Run: headless pygame with SDL's dummy video driver; simulated clock (each Clock.tick advances the game by its frame time, no real sleeping); random seed 0; keys injected as events and as key.get_pressed() state; no mouse input.
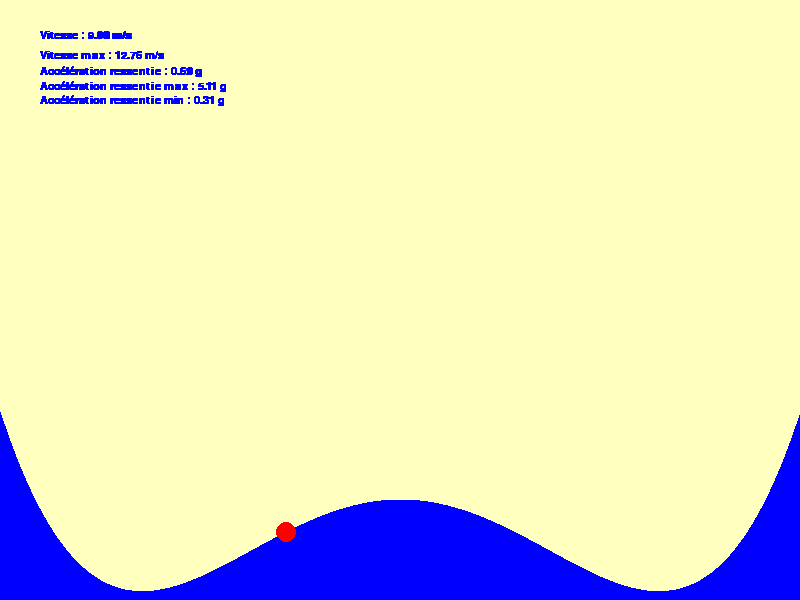
Frame 1 of 4 · flips 1–60 · no input
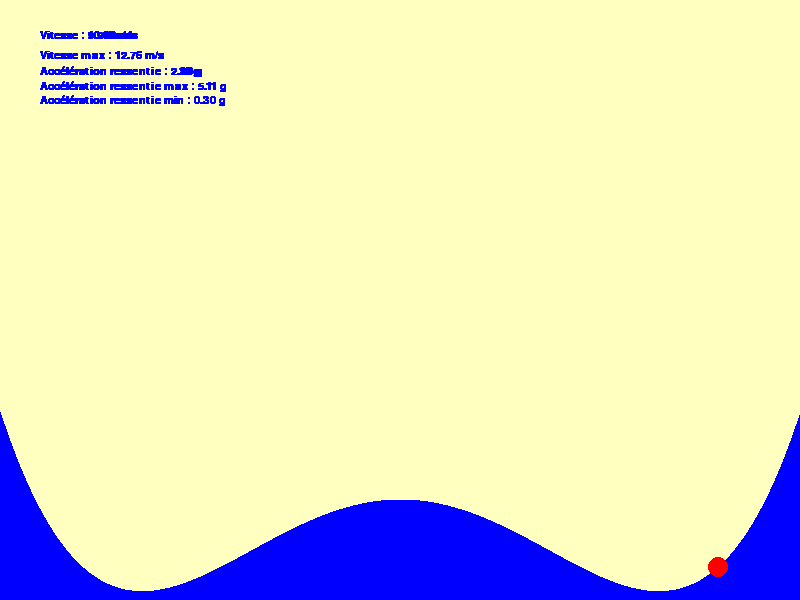
Frame 2 of 4 · flips 61–180 · tapped SPACE, RETURN · held RIGHT (→), D
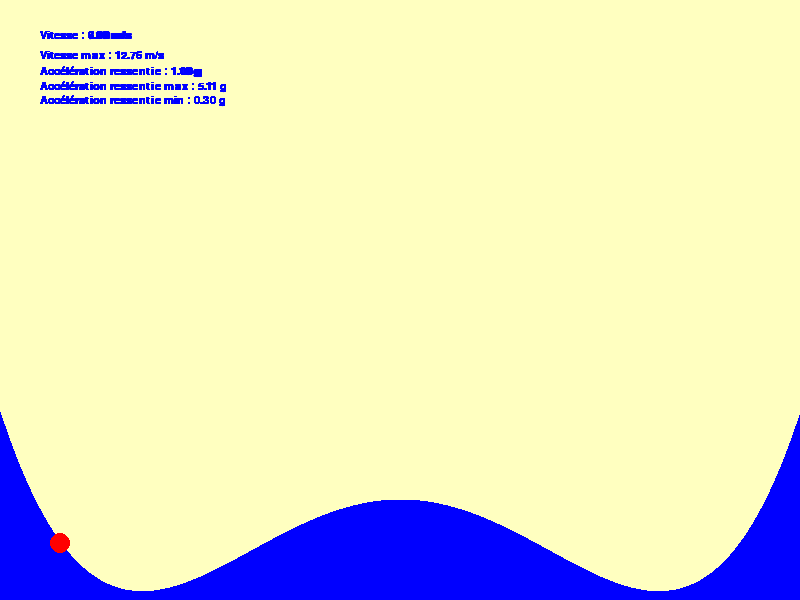
Frame 3 of 4 · flips 181–300 · held DOWN (↓), S
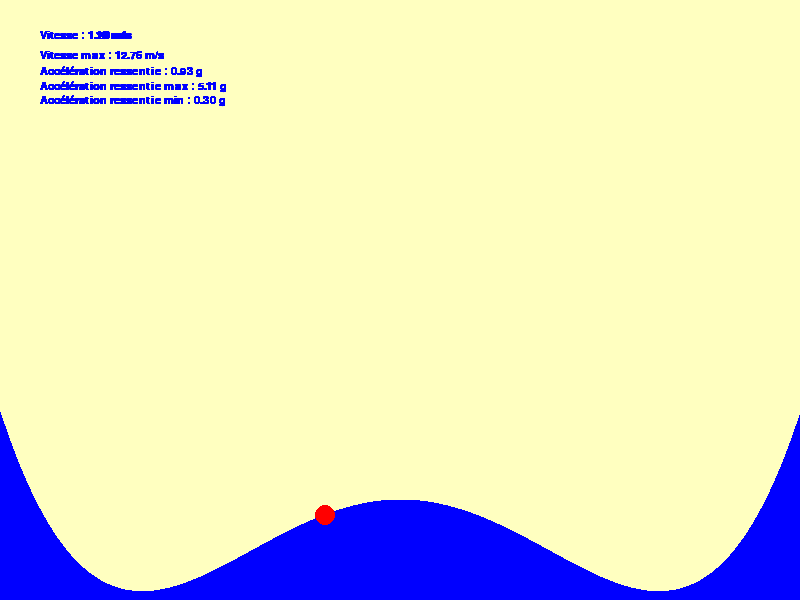
Frame 4 of 4 · flips 301–420 · held LEFT (←), A, UP (↑), W

The pygame program that drew these frames:

import math
import pygame
import sys

# Constantes

BLEU = (0,0,255)
ROUGE = (255, 0, 0)
JAUNEPALE = (255, 255, 192)
a = 0.000165
b = 0
c = -0.055
d = 0
e = 5
# Paramètres

dimensions_fenetre = (800, 600)  # en pixels
images_par_seconde = 25
dimensions_terrain = (40, 30)
ratio = dimensions_fenetre[0]/dimensions_terrain[0]
gravite = -9.81
g = (0, gravite)
µ_c = 0.03

# Fonctions

### Initialise les differentes variables ###
def initialisation():
    global temps_precedent, premiere_iteration, position_piste, ancienne_position_piste, vitesse_max, acc_ressentie_max, acc_ressentie_min
    temps_precedent = 0
    premiere_iteration = True
    position_piste = [-dimensions_terrain[0]/2, hauteur(-dimensions_terrain[0]/2)]
    ancienne_position_piste = position_piste
    vitesse_max = 0
    acc_ressentie_max = 0
    acc_ressentie_min = 100


def fenetre_vers_piste(xf, yf):
    xp = -dimensions_terrain[0]/2 + xf/ratio
    yp = dimensions_terrain[1] - yf/ratio
    return xp, yp


def piste_vers_fenetre(xp, yp):
    xf = dimensions_fenetre[0]/2 + ratio*xp
    yf = dimensions_fenetre[1] - ratio*yp
    return xf, yf


def hauteur(x):
    h_x = a*x**4 + b*x**3 + c*x**2 + d*x + e
    return h_x


def dessiner_piste():
    xf, yf = 0, 0
    while xf < dimensions_fenetre[0]:
        xp , yp = fenetre_vers_piste(xf, yf)
        yp = hauteur(xp)
        xr , yr = piste_vers_fenetre(xp, yp) #x rail
        pygame.draw.rect(fenetre,BLEU,((xr ,yr),(1,dimensions_fenetre[0]-yr)))
        xf += 1


def dessiner_mobile(position_piste):
    position_fenetre = piste_vers_fenetre(position_piste[0], position_piste[1])
    pygame.draw.circle(fenetre, ROUGE, (int(position_fenetre[0]), int(position_fenetre[1])), 10)


def norme(vecteur):
    norme = (vecteur[0]**2 + vecteur[1]**2)**(1/2)
    return norme


def calcul_pente(position_piste):
    m = (hauteur(position_piste[0] + 10**(-6)) - hauteur(position_piste[0])) / 10**(-6)
    return m


def vect_unit(pente):
    k = (1 + pente**2)**(1/2)
    if ancienne_vitesse[0] >= 0:
        vect_u = [1/k, pente/k]
    else:
        vect_u = [-1/k, -pente/k]
    return vect_u


def normale(g, pente):
    k = (1 + pente**2)**(1/2)
    normale = [-pente/k, 1/k]
    return normale


def delta_t():
    global t_iteration, t0
    dt = t_iteration - t0
    return dt


def vect_vitesse(vect_unit, norme_vitesse):
    #if ancienne_vitesse[0] >= 0:
    vect_v = [norme_vitesse * vect_unit[0], norme_vitesse * vect_unit[1]]
    #else:
        #vect_v = [-norme_vitesse * vect_unit[0], -norme_vitesse * vect_unit[1]]
    return vect_v


def produit_scalaire(v1, v2):
    pdt_scal = v1[0]*v2[0] + v1[1]*v2[1]
    return pdt_scal


def acc_frottement(vec_acc_propre, n, v_u, µ_c):
    acc_frott = [-µ_c*abs(produit_scalaire(vec_acc_propre, n))*v_u[0], -µ_c*abs(produit_scalaire(vec_acc_propre, n))*v_u[1]]
    return acc_frott


### Résultante de toute les accélération###
def vect_acc(vitesse,g,pente, v_u, µ_c):
    global  ancienne_vitesse, acc_ressentie
    a_piste = [(vitesse[0] - ancienne_vitesse[0])/delta_t(), (vitesse[1] - ancienne_vitesse[1])/delta_t()]
    n = normale(g,pente)
    acc_res_g_n = [-produit_scalaire(g, n)*n[0], -produit_scalaire(g, n)*n[1]]
    acc_ressentie, vec_acc_propre = acc_propre(a_piste, acc_res_g_n)
    acc_frott = acc_frottement(vec_acc_propre, n, v_u, µ_c)
    vect_a = [acc_res_g_n[0] + a_piste[0] + g[0] + acc_frott[0], acc_res_g_n[1] + a_piste[1] + g[1] + acc_frott[1]]
    return vect_a


def acc_propre(acc_piste, acc_res_g_n):
    vec_acc_propre = [acc_piste[0] + acc_res_g_n[0], acc_piste[1] + acc_res_g_n[1]]
    acc_ressentie = norme(vec_acc_propre)
    return acc_ressentie , vec_acc_propre


def maj_vitesse(acc):
    global ancienne_vitesse
    vitesse = [ancienne_vitesse[0] + acc[0]*delta_t(),
    ancienne_vitesse[1] + acc[1]*delta_t()]
    ancienne_vitesse = vitesse
    return vitesse


def maj_position(vitesse):
    global ancienne_position_piste, position_piste
    position_piste = [ancienne_position_piste[0] + vitesse[0]*delta_t(), ancienne_position_piste[1] + vitesse[1]*delta_t()]
    ancienne_position_piste = position_piste
    return position_piste


###Mise à jour de toutes les variables via les différentes fonctions###
def mettre_a_jour(position_piste,temps_mtn,g):
    global premiere_iteration, t0, vitesse, ancienne_vitesse, m, t_iteration
    if premiere_iteration:
        vitesse = [0,0]
        ancienne_vitesse = vitesse
        premiere_iteration = False
        t0 = t_iteration
    else:
        norm_v = norme(vitesse)
        m = calcul_pente(position_piste)
        v_u = vect_unit(m)
        vitesse = vect_vitesse(v_u, norm_v)
        acc = vect_acc(vitesse, g, m, v_u, µ_c)
        tableau_de_bord(norm_v, g)
        vitesse = maj_vitesse(acc)
        position_piste = maj_position(vitesse)
        position_fenetre = piste_vers_fenetre(position_piste[0], position_piste[1])
        t0 = t_iteration
        return position_fenetre


###Permet 40 mise à jour par frame###
def anime(temps_mtn,g):
    global temps_precedent,t_iteration
    while temps_precedent <= temps_mtn-1:
        t_iteration = temps_precedent/1000
        mettre_a_jour(position_piste,t_iteration,g)
        temps_precedent += 1
    temps_precedent = temps_mtn


def tableau_de_bord(vitesse,g):
    global acc_ressentie
    texte_1 = "Vitesse : {0:.2f} m/s".format(vitesse)
    image_1 = police.render(texte_1, True, BLEU)
    fenetre.blit(image_1, (dimensions_fenetre[0]//20, dimensions_fenetre[1]//20))

    texte_3 = "Accélération ressentie : {0:.2f} g".format(acc_ressentie/norme(g))
    image_3 = police.render(texte_3, True, BLEU)
    fenetre.blit(image_3, (dimensions_fenetre[0]//20, dimensions_fenetre[1]//9))

    statistique(vitesse,acc_ressentie)

    texte_2 = "Vitesse max : {0:.2f} m/s".format(vitesse_max)
    image_2 = police.render(texte_2, True, BLEU)
    fenetre.blit(image_2, (dimensions_fenetre[0]//20, dimensions_fenetre[1]//12))

    texte_4 = "Accélération ressentie max : {0:.2f} g".format(acc_ressentie_max/norme(g))
    image_4 = police.render(texte_4, True, BLEU)
    fenetre.blit(image_4, (dimensions_fenetre[0]//20, dimensions_fenetre[1]//7.4))

    texte_5 = "Accélération ressentie min : {0:.2f} g".format(acc_ressentie_min/norme(g))
    image_5 = police.render(texte_5, True, BLEU)
    fenetre.blit(image_5, (dimensions_fenetre[0]//20, dimensions_fenetre[1]//6.3))


def statistique(vitesse,acc_ressentie):
    global vitesse_max,acc_ressentie_max, acc_ressentie_min
    if vitesse > vitesse_max:
        vitesse_max = vitesse

    if acc_ressentie > acc_ressentie_max:
        acc_ressentie_max = acc_ressentie

    if acc_ressentie < acc_ressentie_min:
        acc_ressentie_min =  acc_ressentie


# Initialisation
initialisation()

pygame.init()
police  = pygame.font.SysFont("monospace", 16)
fenetre = pygame.display.set_mode(dimensions_fenetre)
pygame.display.set_caption("Programme 8")

horloge = pygame.time.Clock()
couleur_fond = JAUNEPALE

while True:
    temps_mtn = pygame.time.get_ticks()
    for evenement in pygame.event.get():
        if evenement.type == pygame.QUIT:
            pygame.quit()
            sys.exit()
    fenetre.fill(couleur_fond)
    dessiner_piste()
    anime(temps_mtn,g)
    dessiner_mobile(position_piste)
    pygame.display.flip()
    horloge.tick(images_par_seconde)
